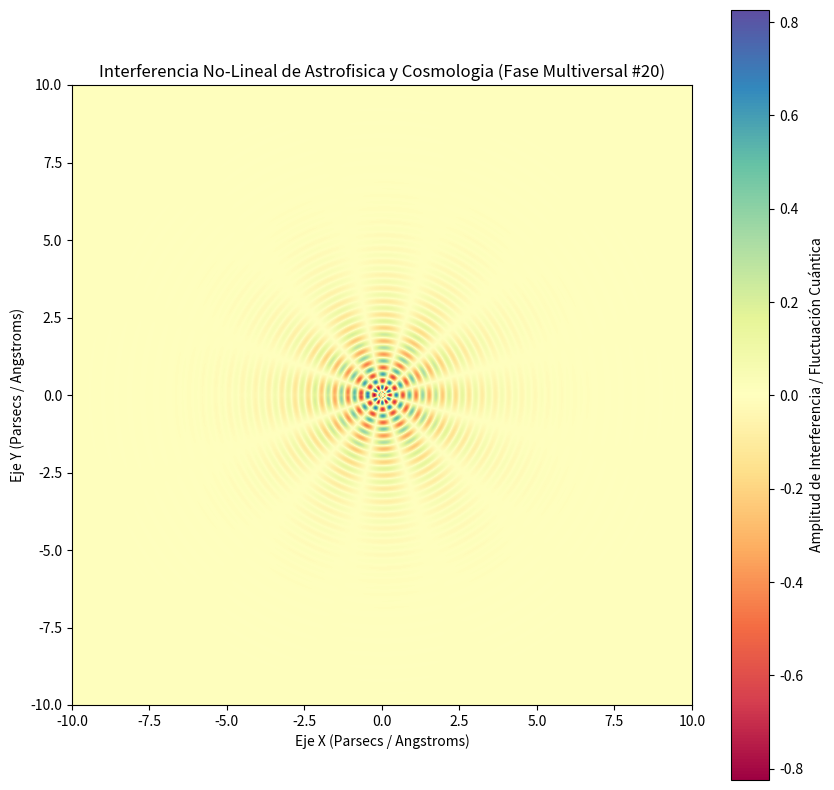

Python code for this plot:
%matplotlib inline
# Simulación Multiversal: Astrofisica y Cosmologia - Variante 20
import numpy as np
import matplotlib.pyplot as plt

# Parámetros Físicos No-Lineales
omega_1 = 14.7
omega_2 = 6.184
lambda_decay = 0.73
phase_shift = 1.029

x = np.linspace(-10, 10, 800)
y = np.linspace(-10, 10, 800)
X, Y = np.meshgrid(x, y)

# Dinámica de Fluidos / Campos Tensor-Escalares (Fase Multiversal)
R = np.sqrt(X**2 + Y**2) + 1e-5
Z = (np.sin(omega_1 * R + phase_shift) * np.cos(omega_2 * np.arctan2(Y, X))) * np.exp(-lambda_decay * R)

plt.figure(figsize=(10, 10))
plt.imshow(Z, cmap='Spectral', extent=[-10, 10, -10, 10], origin='lower')
plt.colorbar(label='Amplitud de Interferencia / Fluctuación Cuántica')
plt.title(r'Interferencia No-Lineal de Astrofisica y Cosmologia (Fase Multiversal #20)')
plt.xlabel('Eje X (Parsecs / Angstroms)')
plt.ylabel('Eje Y (Parsecs / Angstroms)')
plt.show()
